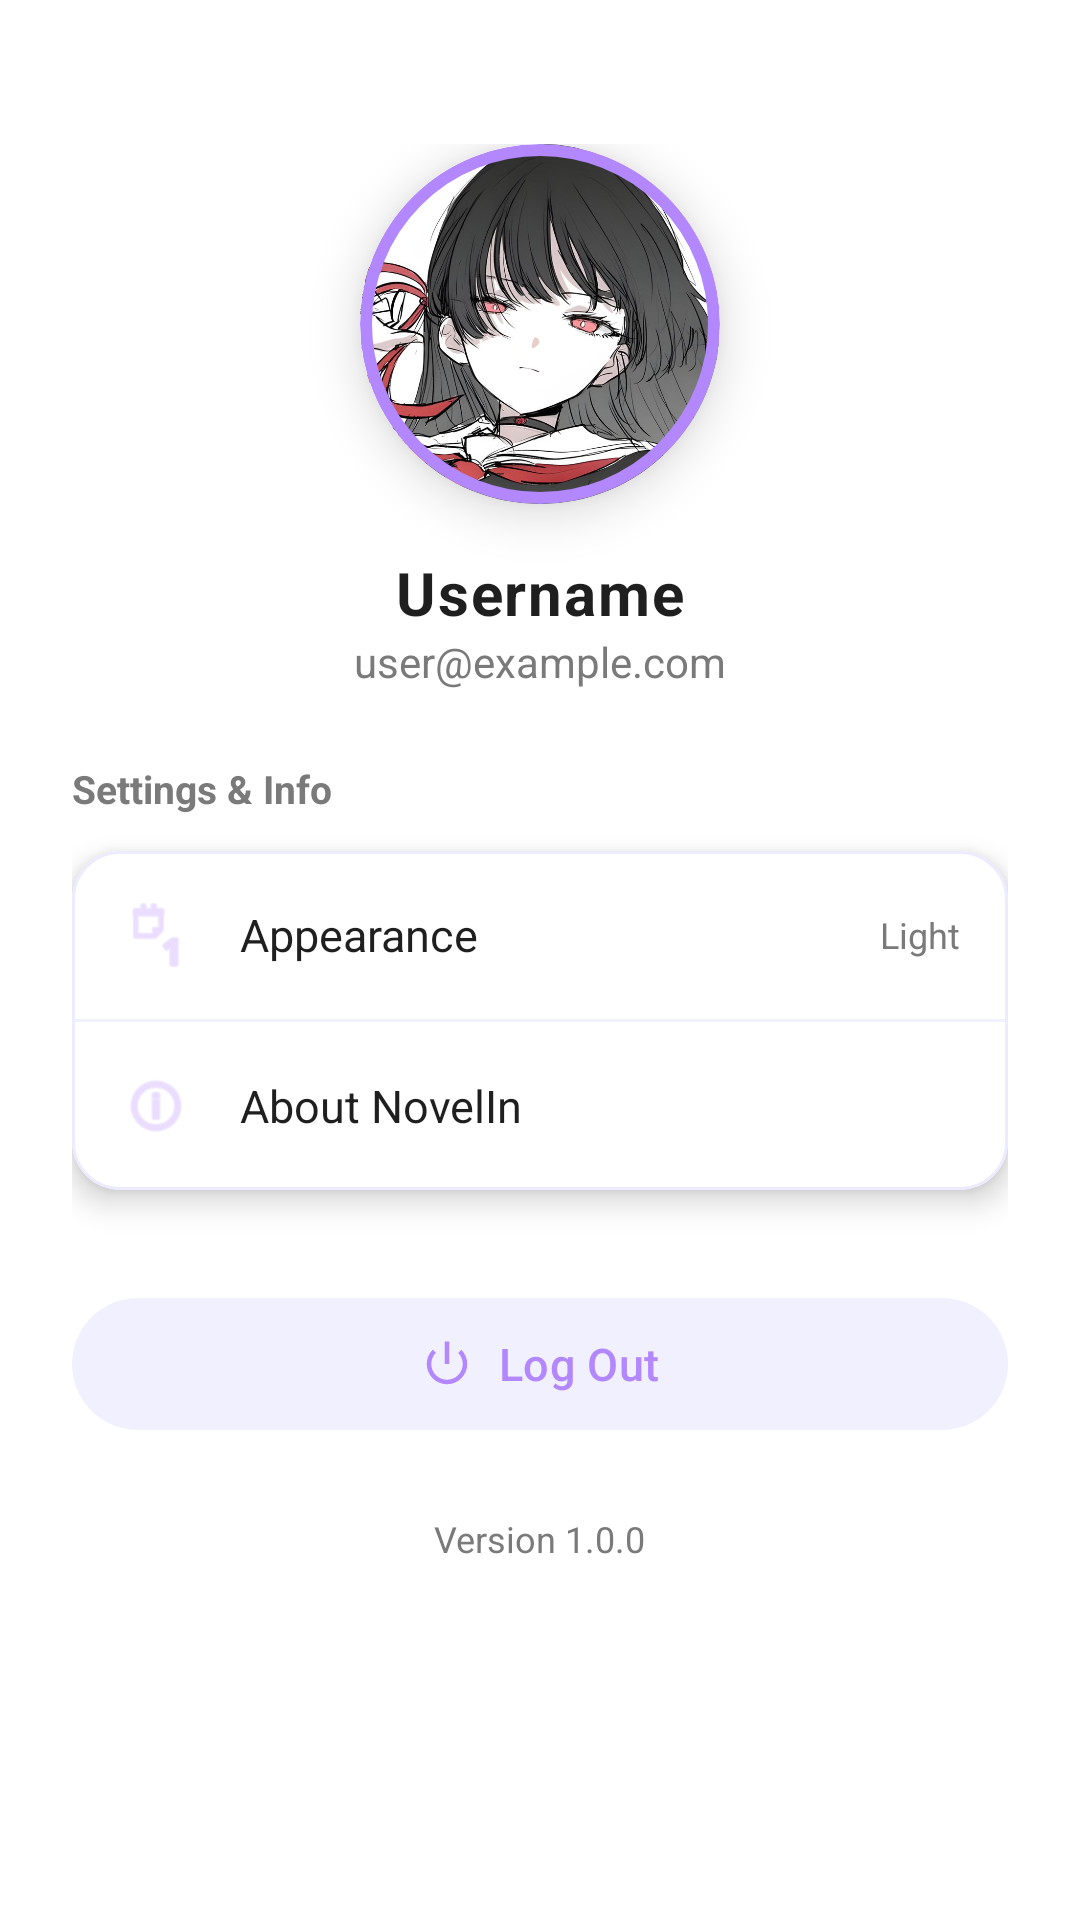

Reconstruct the res/layout file that produces this screen, plus the resources it refers to.
<!-- AndroidManifest.xml: application theme Theme.NovelIn -->
<!-- res/layout/fragment_account.xml -->
<?xml version="1.0" encoding="utf-8"?>
<ScrollView xmlns:android="http://schemas.android.com/apk/res/android"
    xmlns:app="http://schemas.android.com/apk/res-auto"
    android:layout_width="match_parent"
    android:layout_height="match_parent"
    android:background="@drawable/bg_soft_purple"
    android:fillViewport="true">

    <LinearLayout
        android:layout_width="match_parent"
        android:layout_height="wrap_content"
        android:orientation="vertical"
        android:padding="24dp">

        
        <LinearLayout
            android:layout_width="match_parent"
            android:layout_height="wrap_content"
            android:gravity="center_horizontal"
            android:orientation="vertical"
            android:paddingVertical="24dp">

            <com.google.android.material.card.MaterialCardView
                android:layout_width="120dp"
                android:layout_height="120dp"
                app:cardCornerRadius="60dp"
                app:cardElevation="10dp"
                app:strokeWidth="4dp"
                app:strokeColor="@color/primary">

                <ImageView
                    android:id="@+id/ivProfilePicture"
                    android:layout_width="match_parent"
                    android:layout_height="match_parent"
                    android:scaleType="centerCrop"
                    android:background="#F1F0FF"
                    android:src="@drawable/profile" />
            </com.google.android.material.card.MaterialCardView>

            <TextView
                android:id="@+id/tvAccountUsername"
                android:layout_width="wrap_content"
                android:layout_height="wrap_content"
                android:layout_marginTop="16dp"
                android:text="Username"
                android:textColor="@color/text_primary"
                android:textSize="20sp"
                android:letterSpacing="0.03"
                android:textStyle="bold" />

            <TextView
                android:id="@+id/tvAccountEmail"
                android:layout_width="wrap_content"
                android:layout_height="wrap_content"
                android:text="user@example.com"
                android:textColor="@color/text_secondary"
                android:textSize="14sp" />

        </LinearLayout>

        
        <TextView
            android:layout_width="wrap_content"
            android:layout_height="wrap_content"
            android:text="Settings &amp; Info"
            android:textColor="@color/text_secondary"
            android:textSize="13sp"
            android:textStyle="bold"
            android:layout_marginBottom="12dp" />

        
        <com.google.android.material.card.MaterialCardView
            android:layout_width="match_parent"
            android:layout_height="wrap_content"
            android:layout_marginBottom="32dp"
            app:cardCornerRadius="16dp"
            app:cardElevation="6dp"
            app:cardBackgroundColor="@color/card_bg"
            app:strokeColor="#ECEBFF"
            app:strokeWidth="1dp">

            <LinearLayout
                android:layout_width="match_parent"
                android:layout_height="wrap_content"
                android:orientation="vertical">

                
                <LinearLayout
                    android:id="@+id/menuDarkMode"
                    android:layout_width="match_parent"
                    android:layout_height="wrap_content"
                    android:foreground="?attr/selectableItemBackgroundBorderless"
                    android:clickable="true"
                    android:focusable="true"
                    android:gravity="center_vertical"
                    android:padding="16dp">

                    <ImageView
                        android:layout_width="24dp"
                        android:layout_height="24dp"
                        android:src="@android:drawable/ic_menu_day"
                        app:tint="@color/primary_soft" />

                    <TextView
                        android:layout_width="0dp"
                        android:layout_height="wrap_content"
                        android:layout_marginStart="16dp"
                        android:layout_weight="1"
                        android:text="Appearance"
                        android:textColor="@color/text_primary"
                        android:textSize="15sp" />

                    <TextView
                        android:layout_width="wrap_content"
                        android:layout_height="wrap_content"
                        android:text="Light"
                        android:textColor="@color/text_secondary"
                        android:textSize="12sp" />
                </LinearLayout>

                <View
                    android:layout_width="match_parent"
                    android:layout_height="1dp"
                    android:background="#F1F0FF" />

                
                <LinearLayout
                    android:id="@+id/menuAbout"
                    android:layout_width="match_parent"
                    android:layout_height="wrap_content"
                    android:foreground="?attr/selectableItemBackgroundBorderless"
                    android:clickable="true"
                    android:focusable="true"
                    android:gravity="center_vertical"
                    android:padding="16dp">

                    <ImageView
                        android:layout_width="24dp"
                        android:layout_height="24dp"
                        android:src="@android:drawable/ic_menu_info_details"
                        app:tint="@color/primary_soft" />

                    <TextView
                        android:layout_width="0dp"
                        android:layout_height="wrap_content"
                        android:layout_marginStart="16dp"
                        android:layout_weight="1"
                        android:text="About NovelIn"
                        android:textColor="@color/text_primary"
                        android:textSize="15sp" />
                </LinearLayout>

            </LinearLayout>
        </com.google.android.material.card.MaterialCardView>

        
        <com.google.android.material.button.MaterialButton
            android:id="@+id/btnLogout"
            android:layout_width="match_parent"
            android:layout_height="52dp"
            android:text="Log Out"
            android:textAllCaps="false"
            android:textSize="15sp"
            android:textColor="@color/primary"
            app:backgroundTint="#F1F0FF"
            app:cornerRadius="26dp"
            app:icon="@android:drawable/ic_lock_power_off"
            app:iconTint="@color/primary"
            app:iconGravity="textStart"
            app:iconPadding="8dp" />

        
        <TextView
            android:layout_width="wrap_content"
            android:layout_height="wrap_content"
            android:layout_gravity="center"
            android:layout_marginTop="24dp"
            android:text="Version 1.0.0"
            android:textColor="@color/text_secondary"
            android:textSize="12sp" />

    </LinearLayout>
</ScrollView>
<!-- resources referenced by this layout -->
<resources>
  <color name="card_bg">#FFFFFF</color>
  <color name="primary">#B388FF</color>
  <color name="primary_soft">#DCC6FF</color>
  <color name="text_primary">#1F1F1F</color>
  <color name="text_secondary">#7A7A7A</color>
  <!-- drawable bg_soft_purple (drawable) -->
  <?xml version="1.0" encoding="utf-8"?>
  <selector xmlns:android="http://schemas.android.com/apk/res/android">
      <gradient xmlns:android="http://schemas.android.com/apk/res/android"
          android:angle="135"
          android:startColor="#F6F7FB"
          android:endColor="#EEEFFF"
          android:type="linear"/>
  </selector>
  <!-- drawable profile: jpg bitmap (drawable, 88812 bytes) -->
  <style name="Theme.NovelIn" parent="Theme.Material3.DayNight.NoActionBar">
  
          
          <item name="colorPrimary">#A970FF</item>
          <item name="colorSecondary">#C8A2FF</item>
  
          
          <item name="android:windowBackground">#FFFFFF</item>
  
          
          <item name="android:statusBarColor">#FFFFFF</item>
  
          
          <item name="android:navigationBarColor">#FFFFFF</item>
  
      </style>
</resources>
